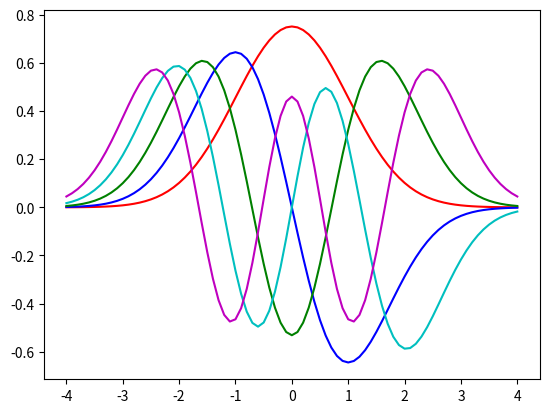

Write Python code to recreate this figure.
# import numpy as np
# from scipy.integrate import odeint
# from scipy.integrate import RK45
# import matplotlib.pyplot as plt

# def shoot(y, x, Ep):
#     return [y[1], (np.square(x) - Ep) * y[0]]

# tol = 1e-4  # define a tolerance level 
# col = ['r', 'b', 'g', 'c', 'm']  # eigenfunc colors
# xrange = [-4, 4]
# xshoot =  np.arange(-4, 4.1, 0.1)

# eigenfunctions = np.empty([81,5])
# eigenvalues = np.empty([5,])

# Ep_start = 0  # beginning value of energy eigenvalue
# for mode in range(1, 6):  # begin mode loop
#     Ep = Ep_start  # initial value of energy eigenvalue
#     dEp = 0.01  # default step size in energy eigenvalue
#     for _ in range(1000):  # begin convergence loop for beta
#         y0 = [1, 1 * np.sqrt(16-Ep)]
#         phi = odeint(shoot, y0, xshoot, args=(Ep,))
#         yf = -1 * np.sqrt(16-Ep) * phi[-1,0] 
#         if abs(phi[-1, 1] - yf) < tol:  # check for convergence
#             print(Ep)  # write out eigenvalue
#             break  # get out of convergence loop
#         if (-1) ** (mode + 1) * (phi[-1, 1] - yf) > 0:
#             Ep += dEp
#         else:
#             Ep -= dEp / 2
#             dEp /= 2
    
#     eigenvalues[mode-1,] = Ep
#     Ep_start = Ep + 0.1  # after finding eigenvalue, pick new start
#     norm = np.trapz(phi[:, 0] * phi[:, 0], xshoot)  # calculate the normalization
#     eigenfunctions[:, mode-1] = np.abs(phi[:,0] / np.sqrt(norm))
    
#     plt.plot(xshoot, phi[:, 0] / np.sqrt(norm), col[mode - 1])  # plot modes
    
    
# plt.show()  # end mode loop

# A1 = eigenfunctions
# A2 = eigenvalues

# print(np.shape(eigenfunctions))
# print(np.shape(eigenvalues))

# print(eigenfunctions)

import numpy as np
from scipy.integrate import odeint
from scipy.integrate import RK45
import matplotlib.pyplot as plt

def shoot(y, x, Ep):
    return [y[1], (np.square(x) - Ep) * y[0]]

tol = 1e-4  # define a tolerance level 
col = ['r', 'b', 'g', 'c', 'm']  # eigenfunc colors
xrange = [-4, 4]
xshoot =  np.arange(-4, 4.1, 0.1)

eigenfunctions = np.empty([81,5])
eigenvalues = np.empty([5,])

Ep_start = 0  # beginning value of energy eigenvalue
for mode in range(1, 6):  # begin mode loop
    Ep = Ep_start  # initial value of energy eigenvalue
    dEp = 0.01  # default step size in energy eigenvalue
    for _ in range(1000):  # begin convergence loop for beta
        y0 = [1, 1 * np.sqrt(16-Ep)]
        phi = odeint(shoot, y0, xshoot, args=(Ep,))
        yf = -1 * np.sqrt(16-Ep) * phi[-1,0] 
        if abs(phi[-1, 1] - yf) < tol:  # check for convergence
            print(Ep)  # write out eigenvalue
            break  # get out of convergence loop
        if (-1) ** (mode + 1) * (phi[-1, 1] - yf) > 0:
            Ep += dEp
        else:
            Ep -= dEp / 2
            dEp /= 2
    
    eigenvalues[mode-1,] = Ep
    Ep_start = Ep + 0.1  # after finding eigenvalue, pick new start
    norm = np.trapz(phi[:, 0] * phi[:, 0], xshoot)  # calculate the normalization
    eigenfunctions[:, mode-1] = np.abs(phi[:,0] / np.sqrt(norm))
    
    plt.plot(xshoot, phi[:, 0] / np.sqrt(norm), col[mode - 1])  # plot modes
    
    
plt.show()  # end mode loop

A1 = eigenfunctions
A2 = eigenvalues

print(np.shape(eigenfunctions))
print(np.shape(eigenvalues))

print(eigenfunctions)
